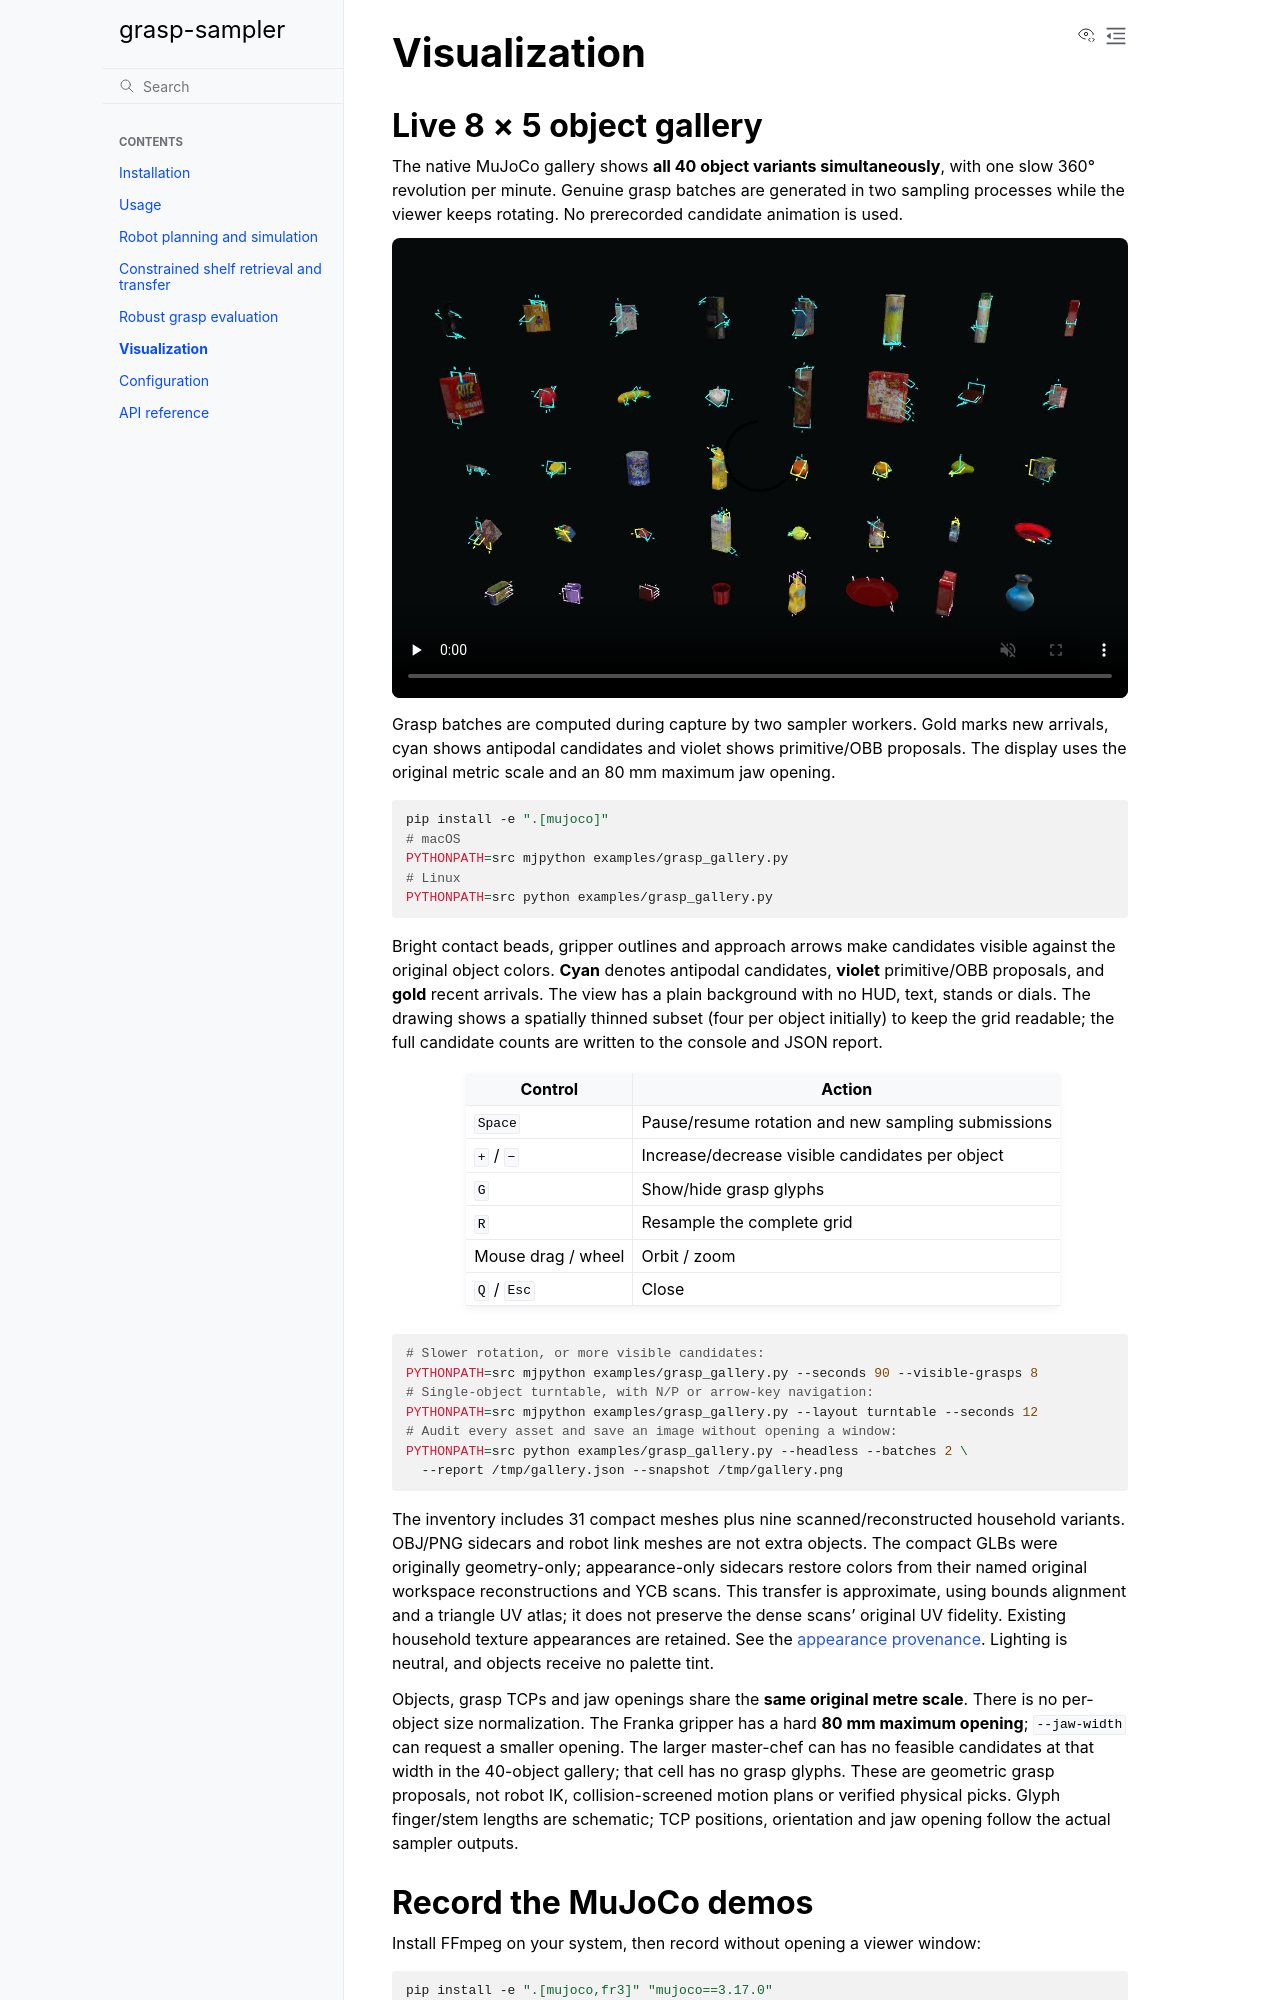

repository: ShirakuGIT/grasp-sampler · page: visualization.html · generator: sphinx

# Visualization

## Live 8 × 5 object gallery

The native MuJoCo gallery shows **all 40 object variants simultaneously**, with
one slow 360° revolution per minute. Genuine grasp batches are generated in two
sampling processes while the viewer keeps rotating. No prerecorded candidate
animation is used.

```{raw} html
:file: _includes/gallery-video.html
```

```bash
pip install -e ".[mujoco]"
# macOS
PYTHONPATH=src mjpython examples/grasp_gallery.py
# Linux
PYTHONPATH=src python examples/grasp_gallery.py
```

Bright contact beads, gripper outlines and approach arrows make candidates
visible against the original object colors. **Cyan** denotes antipodal
candidates, **violet** primitive/OBB proposals, and **gold** recent arrivals.
The view has a plain background with no HUD, text, stands or dials. The drawing
shows a spatially thinned subset (four per object initially) to keep the grid
readable; the full candidate counts are written to the console and JSON report.

| Control | Action |
| --- | --- |
| `Space` | Pause/resume rotation and new sampling submissions |
| `+` / `−` | Increase/decrease visible candidates per object |
| `G` | Show/hide grasp glyphs |
| `R` | Resample the complete grid |
| Mouse drag / wheel | Orbit / zoom |
| `Q` / `Esc` | Close |

```bash
# Slower rotation, or more visible candidates:
PYTHONPATH=src mjpython examples/grasp_gallery.py --seconds 90 --visible-grasps 8
# Single-object turntable, with N/P or arrow-key navigation:
PYTHONPATH=src mjpython examples/grasp_gallery.py --layout turntable --seconds 12
# Audit every asset and save an image without opening a window:
PYTHONPATH=src python examples/grasp_gallery.py --headless --batches 2 \
  --report /tmp/gallery.json --snapshot /tmp/gallery.png
```

The inventory includes 31 compact meshes plus nine scanned/reconstructed
household variants. OBJ/PNG sidecars and robot link meshes are not extra objects.
The compact GLBs were originally geometry-only; appearance-only sidecars restore
colors from their named original workspace reconstructions and YCB scans. This
transfer is approximate, using bounds alignment and a triangle UV atlas; it does
not preserve the dense scans' original UV fidelity. Existing household texture
appearances are retained. See the
[appearance provenance](https://github.com/ShirakuGIT/grasp-sampler/blob/master/assets/gallery_colors/README.md).
Lighting is neutral, and objects receive no palette tint.

Objects, grasp TCPs and jaw openings share the **same original metre scale**.
There is no per-object size normalization. The Franka gripper has a hard
**80 mm maximum opening**; `--jaw-width` can request a smaller opening.
The larger master-chef can has no feasible candidates at that width in the
40-object gallery; that cell has no grasp glyphs.
These are geometric grasp proposals, not robot IK, collision-screened motion
plans or verified physical picks. Glyph finger/stem lengths are schematic;
TCP positions, orientation and jaw opening follow the actual sampler outputs.
